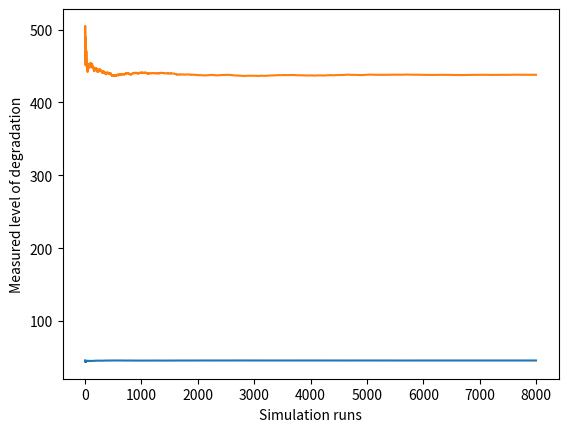

Source code (Python):
import numpy as np
import matplotlib.pyplot as plt
import statistics

'''
Assignment 2.2 AE4426-19 Stochastic Processes and Simulation
[redacted]

Variables:
X_t: The true condition of the machinery at time t
Y_t: The measured degradation condition of the machinery at time t
V_t: A sequence of i.i.d. Gaussian random variables independent of X_t, X_(t-1), ..., X_0
e_t: measurement error, independent of e_(t-1), ..., e_0.

'''

np.random.seed(1)

# 2b&c
iterations = 0
runs = []
A = np.array([[1, 0], [1, 1]])
B = np.array([[1], [0.1]])
C = np.array([1, 1])
X_t = np.array([[0], [0]]) # = X_0
t = 0
times = [] # lists all first times when the measured level of degradation exceeds L=1000
average_time = []
Yt_list = [] # lists all Y_t values at t=30
Exp_Yt = [] # gives the average of all current Y_t values in Yt_list

X_1 = []
X_2 = []
X_avg_1 = []
X_avg_2 = []
X = []

# Monte carlo simulation
while iterations < 8000:
    V_t = np.array([[np.random.normal(0, 1)], [np.random.normal(0, 1)]])
    e_t = np.random.normal(0, 0.1)
    Y_t = np.matmul(C, X_t) + e_t
    X_t = np.matmul(A, X_t) + B + V_t # X_{t+1}
    # if t == 2: # X_{t+1} = X_3
    #     X_1.append(X_t[0][0])
    #     X_2.append(X_t[1][0])
    #     X_avg_1.append(np.mean(X_1))
    #     X_avg_2.append(np.mean(X_2))
    #     X.append(X_t)
    if t == 30:
        Yt_list.append(Y_t)
        Exp_Yt.append(np.mean(Yt_list))
    if Y_t >= 1000:
        times.append(t)
        average_time.append(np.mean(times))
        runs.append(iterations)
        iterations += 1
        X_t = np.array([[0], [0]])
        t = 0
    t += 1

# plt.plot(runs, X_avg_1)
# plt.plot(runs, X_avg_2)
# plt.xlabel("Simulation runs")
# plt.ylabel("X")
# plt.show()

mean_times = np.mean(times)
var_times = np.var(times)
CI = (mean_times - 1.96 * np.sqrt(var_times / 8000), mean_times + 1.96 * np.sqrt(var_times / 8000))
print('L=1000 exceeded at minimum time', mean_times)
print('Confidence interval:', CI)
plt.plot(runs, average_time)
plt.xlabel("Simulation runs")
plt.ylabel("Time")
plt.show()

# 2c
mean_Yt = np.mean(Yt_list)
var_Yt = np.var(Yt_list)
CI = (mean_Yt - 1.96 * np.sqrt(var_Yt / 8000), mean_Yt + 1.96 * np.sqrt(var_Yt / 8000))
print('Expected level of degradation at t=30:', mean_Yt)
print('Confidence interval', CI)
plt.plot(runs, Exp_Yt)
plt.xlabel("Simulation runs")
plt.ylabel("Measured level of degradation")
plt.show()

